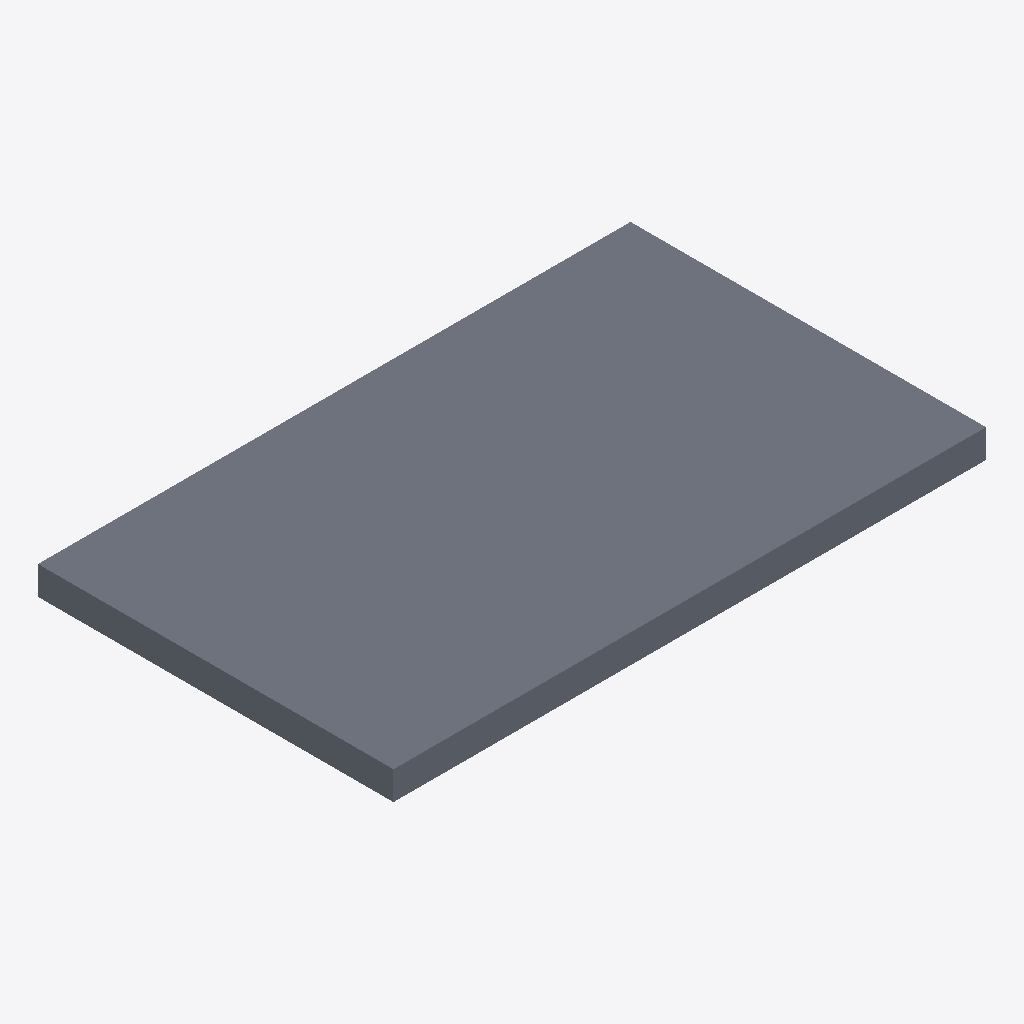
Isometric view of an IFC building model (IFC-SPF (STEP), schema IFC4, length unit metre), seen from the south-west, elements coloured by IFC class: 1 slab (grey).
Extent 2.5 m × 1.5 m × 0.1 m (x, y, z). Storeys (1): Nivel 0 at 0.00 m. Elements (1): 1 IfcSlab.

HEADER;
FILE_DESCRIPTION(('ViewDefinition[DesignTransferView]'),'2;1');
FILE_NAME('/dev/null','2026-11-06T22:05:45-06:00',(''),(''),'IfcOpenShell 0.9.0.post1','IfcOpenShell 0.9.0.post1','Nobody');
FILE_SCHEMA(('IFC4'));
ENDSEC;
DATA;
#1=IFCPROJECT('1E2VcK6_TETfzHaTjGPs7p',$,'Losa vieja O050',$,$,$,$,(#16),#5);
#6=IFCSITE('1apHT8rXr9bvpYsJItn2Ze',$,'Sitio',$,$,$,$,$,$,$,$,$,$,$);
#7=IFCBUILDING('0oe$6y3Rz5wxsOcX7seArq',$,'Edificio',$,$,$,$,$,$,$,$,$);
#8=IFCBUILDINGSTOREY('17daEwzCL5jeVoDWynov4b',$,'Nivel 0',$,$,$,$,$,$,0.0);
#396=IFCSLAB('0X4WHbu7j0kRQjLw2ihDpk',$,'Losa',$,$,#435,#447,$,.FLOOR.);
ENDSEC;
